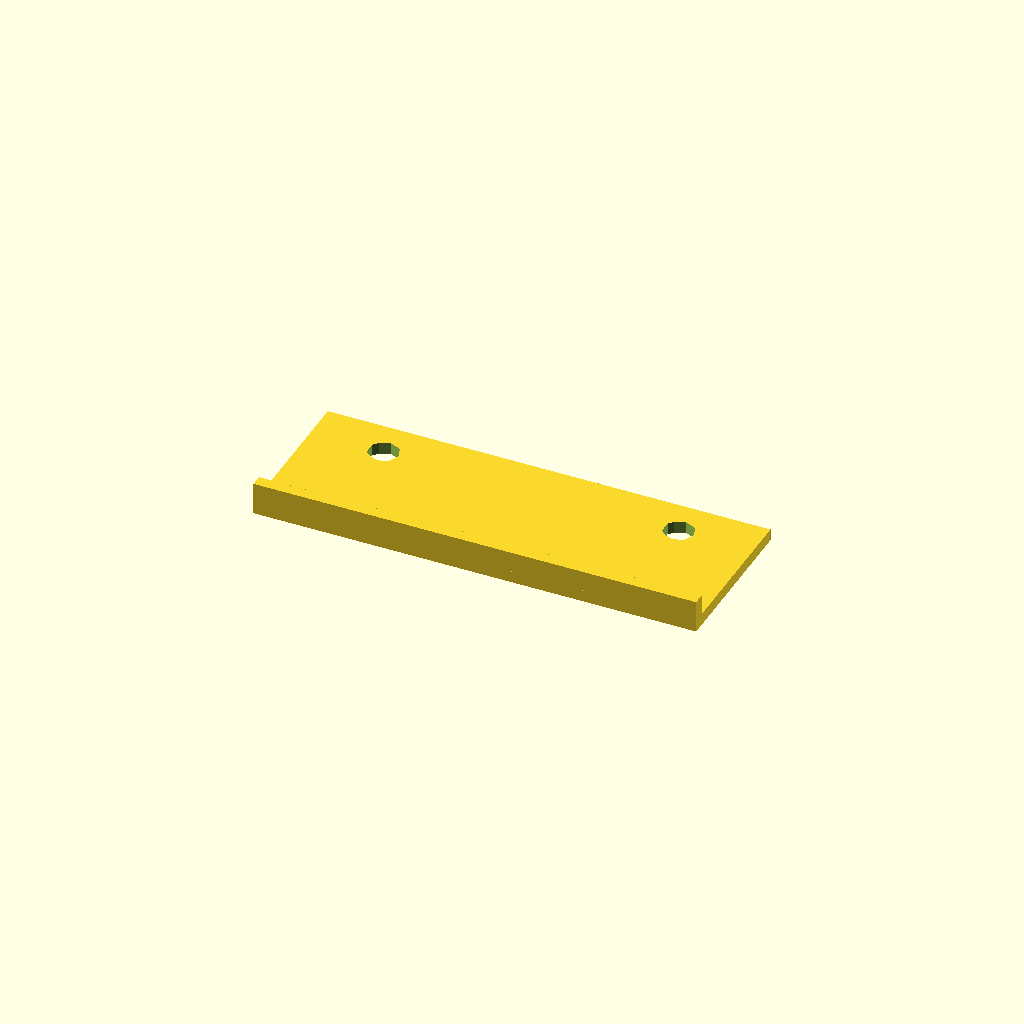
Cell 1: the model at its default parameters.
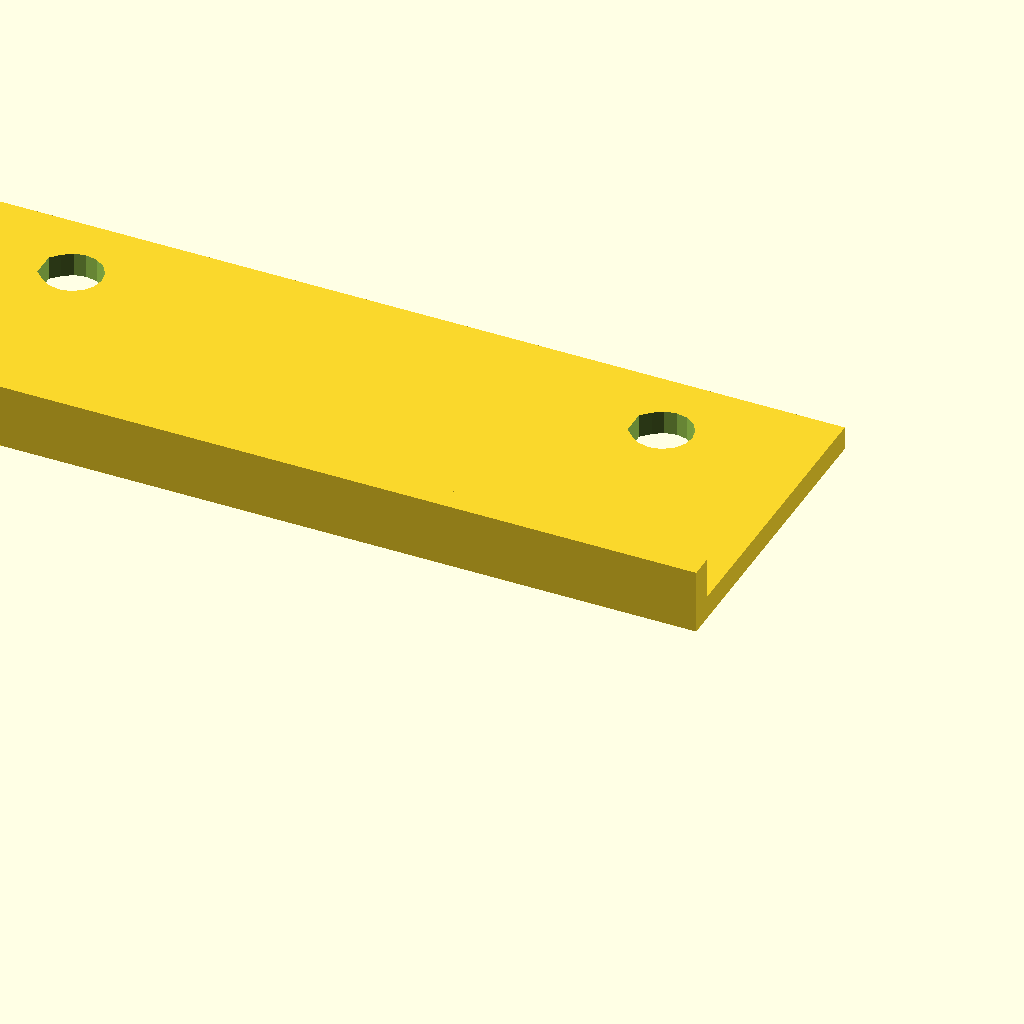
Cell 2 — in set to 50.8, the other parameters unchanged.
One fixed orthographic camera (rotation 55°, 0°, 25°; colour scheme Cornfield) for every cell.
Source of the model, archive/shower_guide.scad:
in = 25.4;

wall = .08*in;
base_wall = .08*in;

x = .22*in;
y = 1*in+base_wall;
z = 3*in;

hole_sep = 2*in;
hole_y = y - .25*in;
hole_r = .2*in/2;

rotate([0,-90,0])
guide();

module guide(){
	difference(){
		union(){
			cube([wall, y, z]);
			cube([x, base_wall, z]);
		}
	
		//holes
		translate([-.1,hole_y,z/2]) for(i=[-1,1]) translate([0,0,i*hole_sep/2]) rotate([0,90,0]) rotate([0,0,-90]) cap_cylinder(r=hole_r, h=wall+1);
	}
}


module cap_cylinder(r=1, h=1, center=false){
	render() union(){
		cylinder(r=r, h=h, center=center);
		intersection(){
			rotate([0,0,22.5]) cylinder(r=r/cos(180/8), h=h, $fn=8, center=center);
			translate([0,-r/cos(180/4),0]) rotate([0,0,0]) cylinder(r=r/cos(180/4), h=h, $fn=4, center=center);
		}
	}
}
Customizer parameters (derived from the source; name, type, default, range or options):
in: number, default 25.4
